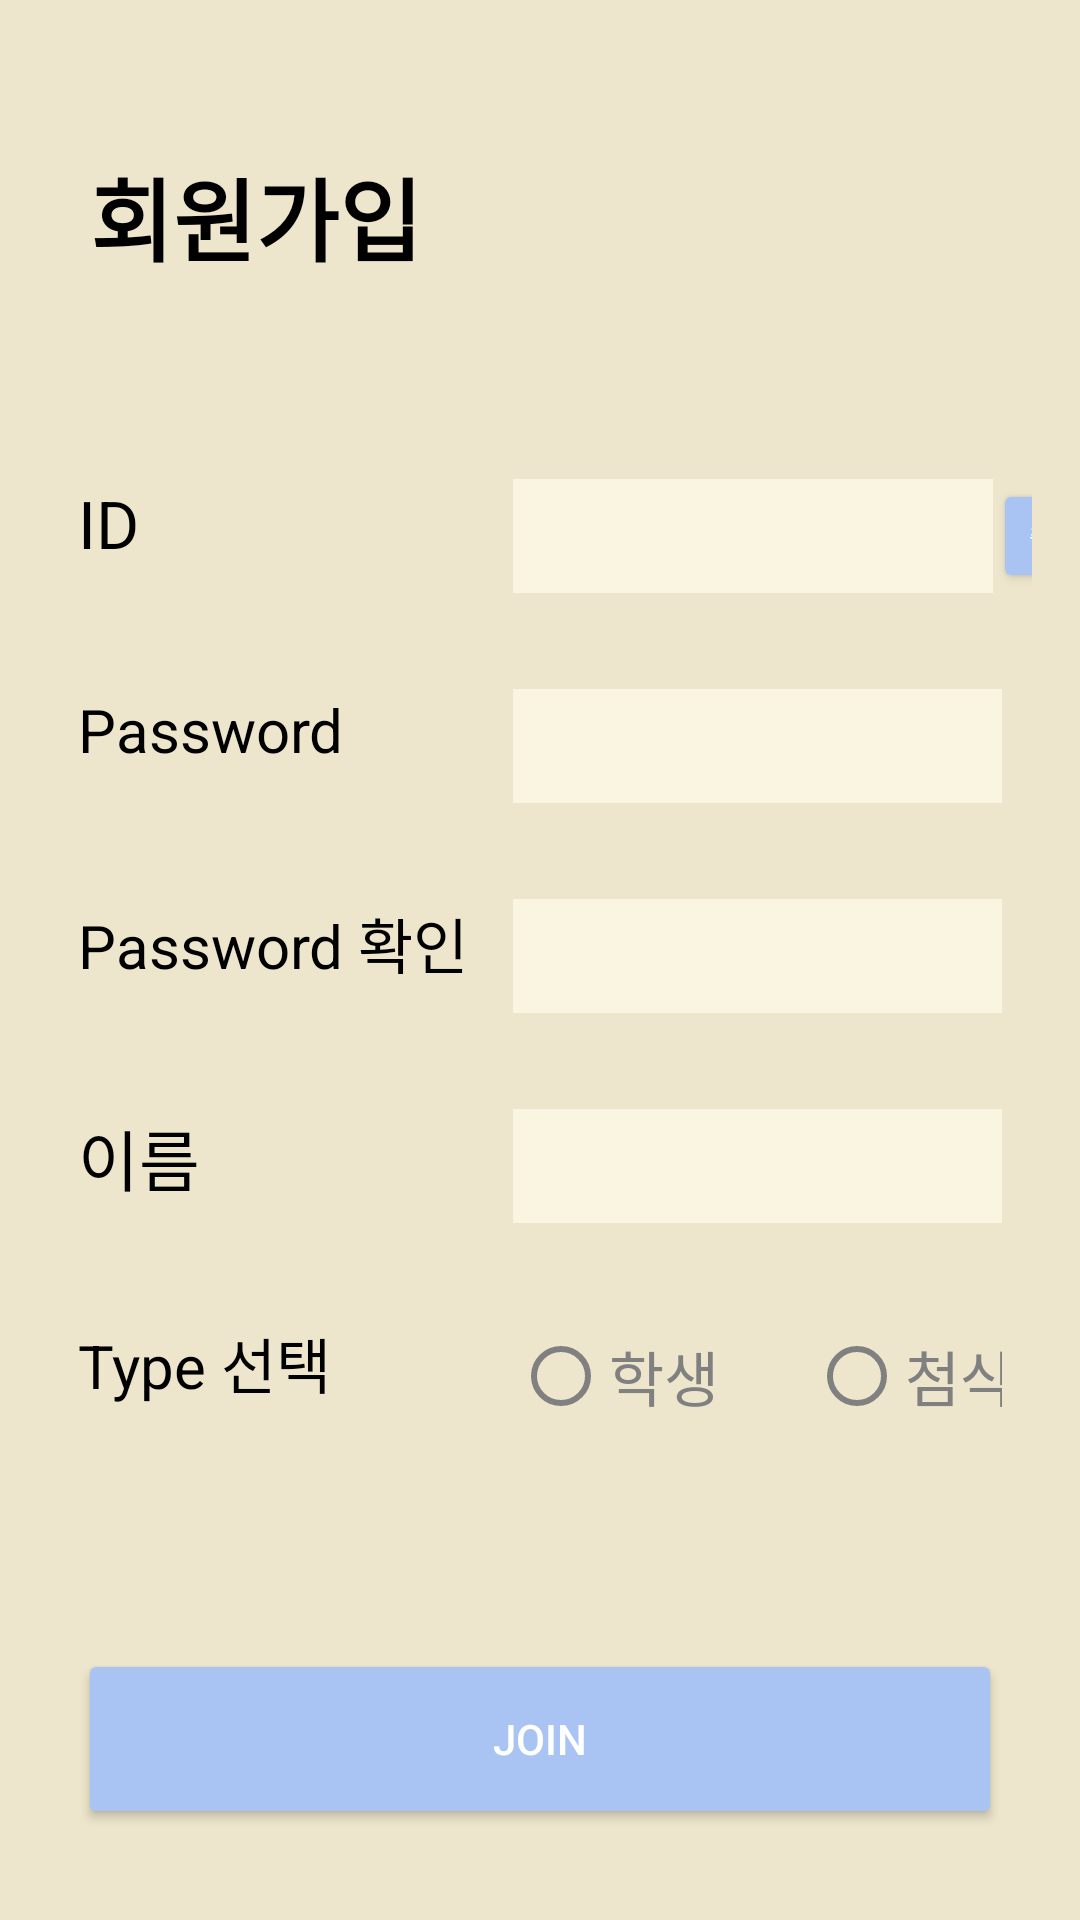

Write the Android layout XML for this screen, with the resource values it uses.
<!-- AndroidManifest.xml: application theme Theme.AppCompat.NoActionBar -->
<!-- res/layout/join.xml -->
<?xml version="1.0" encoding="utf-8"?>
<LinearLayout
    xmlns:android="http://schemas.android.com/apk/res/android"
    android:layout_width="match_parent"
    android:layout_height="match_parent"
    android:orientation="vertical"
    android:background="#EDE6CC"
    >
    <LinearLayout
        android:layout_width="match_parent"
        android:layout_height="wrap_content"
        android:layout_marginLeft="10dp"
        android:layout_marginRight="10dp"
        android:padding="20dp">
        <TextView
            android:layout_width="match_parent"
            android:layout_height="wrap_content"
            android:text="회원가입"
            android:id="@+id/tvJoin"
            android:textSize="30dp"
            android:textStyle="bold"
            android:textColor="#000000"
            android:layout_marginTop="30dp"/>
    </LinearLayout>
    <LinearLayout
        android:layout_width="match_parent"
        android:layout_height="70dp"
        android:orientation="horizontal"
        android:layout_marginTop="30dp"
        android:layout_marginLeft="10dp"
        android:padding="16dp"
        >

        <TextView
            android:id="@+id/tvId"
            android:layout_width="145dp"
            android:layout_height="match_parent"
            android:text="ID"
            android:textColor="#000000"
            android:textSize="22dp" />

        <EditText
            android:id="@+id/edtId"
            android:layout_width="160dp"
            android:layout_height="match_parent"
            android:textColor="#000000"
            android:background="#faf5e1"
            android:singleLine="false"/>

        <Button
            android:id="@+id/btnIdcheck"
            android:layout_width="70dp"
            android:layout_height="match_parent"
            android:backgroundTint="#a9c4f3"
            android:textSize="7dp"
            android:textAlignment="textStart"
            android:text="중복 확인" />
    </LinearLayout>

    <LinearLayout
        android:layout_width="match_parent"
        android:layout_height="70dp"
        android:orientation="horizontal"
        android:layout_marginLeft="10dp"
        android:layout_marginRight="10dp"
        android:padding="16dp">

        <TextView
            android:id="@+id/tvPw"
            android:layout_width="145dp"
            android:layout_height="match_parent"
            android:text="Password"
            android:textColor="#000000"
            android:textSize="20dp" />

        <EditText
            android:id="@+id/edtPw"
            android:layout_width="230dp"
            android:layout_height="match_parent"
            android:textColor="#000000"
            android:background="#faf5e1"
            android:inputType="textPassword"/>


    </LinearLayout>

    <LinearLayout
        android:layout_width="match_parent"
        android:layout_height="70dp"
        android:orientation="horizontal"
        android:layout_marginLeft="10dp"
        android:layout_marginRight="10dp"
        android:padding="16dp">

        <TextView
            android:id="@+id/tvPwcheck"
            android:layout_width="145dp"
            android:layout_height="match_parent"
            android:text="Password 확인"
            android:textColor="#000000"
            android:textSize="20dp" />

        <EditText
            android:id="@+id/edtPwcheck"
            android:layout_width="230dp"
            android:layout_height="match_parent"
            android:textColor="#000000"
            android:background="#faf5e1"
            android:inputType="textPassword"/>


    </LinearLayout>

    <LinearLayout
        android:layout_width="match_parent"
        android:layout_height="70dp"
        android:orientation="horizontal"
        android:layout_marginLeft="10dp"
        android:layout_marginRight="10dp"
        android:padding="16dp">

        <TextView
            android:id="@+id/tvName"
            android:layout_width="145dp"
            android:layout_height="match_parent"
            android:text="이름"
            android:textColor="#000000"
            android:textSize="22dp" />

        <EditText
            android:id="@+id/edtName"
            android:layout_width="230dp"
            android:layout_height="match_parent"
            android:textColor="#000000"
            android:background="#faf5e1"
            android:singleLine="false"/>

    </LinearLayout>

    <LinearLayout
        android:layout_width="match_parent"
        android:layout_height="70dp"
        android:orientation="horizontal"
        android:layout_marginLeft="10dp"
        android:layout_marginRight="10dp"
        android:padding="16dp">

        <TextView
            android:id="@+id/tvType"
            android:layout_width="145dp"
            android:layout_height="match_parent"
            android:text="Type 선택"
            android:textColor="#000000"
            android:textSize="20dp" />
        <RadioGroup
            android:layout_width="230dp"
            android:layout_height="match_parent"
            android:orientation="horizontal"
            android:id="@+id/radioType">

            <RadioButton
                android:id="@+id/rdStudent"
                android:layout_width="wrap_content"
                android:layout_height="match_parent"
                android:checked="false"
                android:text="학생"
                android:buttonTint="#808080"
                android:textColor="#808080"
                android:textSize="20dp"
                android:layout_marginRight="30dp"/>

            <RadioButton
                android:id="@+id/rdTeacher"
                android:layout_width="wrap_content"
                android:layout_height="match_parent"
                android:checked="false"
                android:text="첨삭"
                android:buttonTint="#808080"
                android:textColor="#808080"
                android:textSize="20dp"
                />


        </RadioGroup>

    </LinearLayout>

    <LinearLayout
        android:layout_width="match_parent"
        android:layout_height="wrap_content"
        android:orientation="horizontal"
        android:layout_marginLeft="10dp"
        android:layout_marginRight="10dp"
        android:padding="16dp">

        <Button
            android:id="@+id/btnJoin2"
            android:layout_width="match_parent"
            android:layout_height="60dp"
            android:backgroundTint="#a9c4f3"
            android:layout_marginTop="40dp"
            android:text="JOIN"/>
    </LinearLayout>

</LinearLayout>
<!-- resources referenced by this layout -->
<resources>

</resources>
